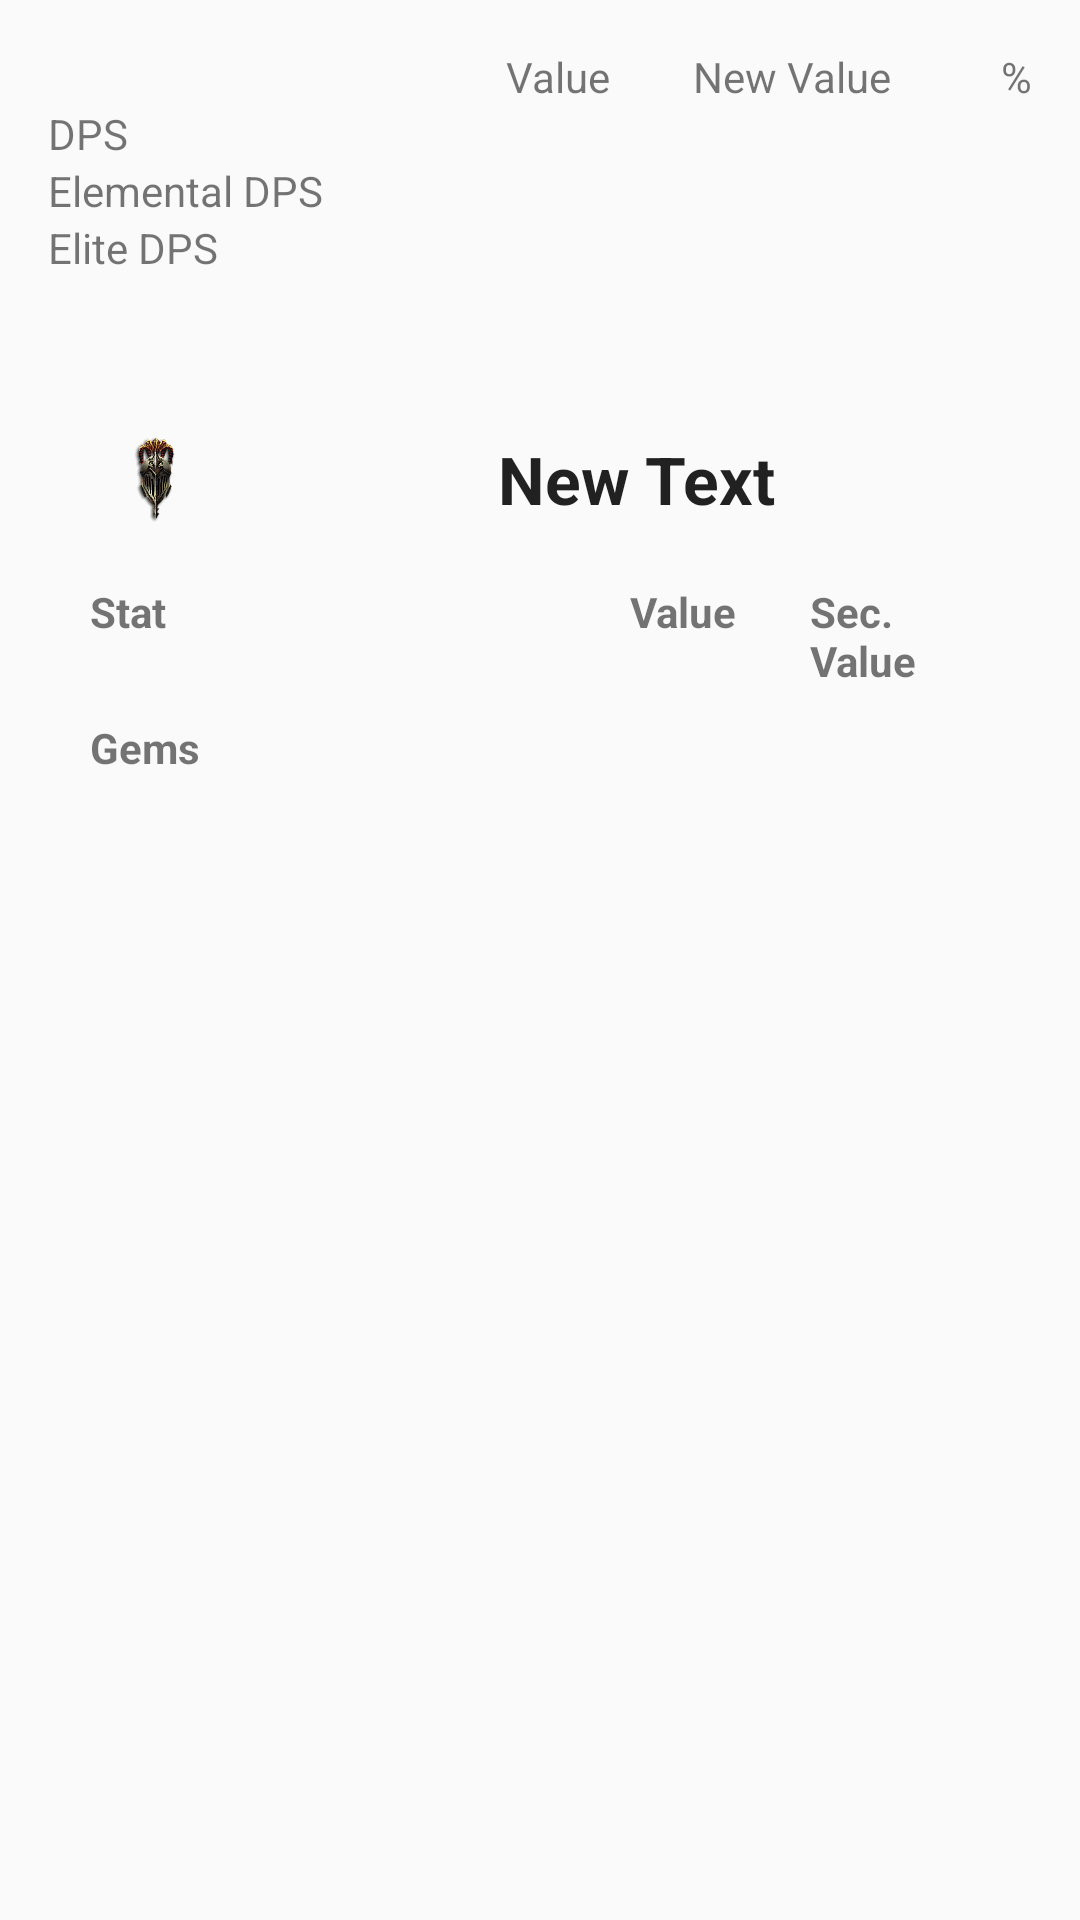

The Android layout XML behind this screen, and the referenced resources:
<!-- AndroidManifest.xml: application theme AppTheme -->
<!-- res/layout/activity_item.xml -->
<LinearLayout xmlns:android="http://schemas.android.com/apk/res/android"
    xmlns:tools="http://schemas.android.com/tools"
    android:layout_width="match_parent"
    android:layout_height="match_parent"

    android:orientation="vertical"
    tools:context="com.example.d3stats.ItemActivity">

    <TableLayout
        android:id="@+id/dpsTable"
        android:background="@drawable/card"
        android:layout_width="match_parent"
        android:layout_height="125dp"
        android:paddingLeft="@dimen/activity_horizontal_margin"
        android:paddingRight="@dimen/activity_horizontal_margin"
        android:paddingTop="@dimen/activity_vertical_margin"
        android:paddingBottom="@dimen/activity_vertical_margin">

        <TableRow
            android:layout_width="match_parent"
            android:layout_height="wrap_content">

            <TextView
                android:layout_width="0dp"
                android:layout_height="wrap_content"
                android:layout_weight="2"
                android:text=""
                android:id="@+id/textView" />

            <TextView
                android:layout_width="0dp"
                android:layout_height="wrap_content"
                android:layout_weight="2"
                android:text="Value"
                android:id="@+id/textView4"
                android:gravity="right" />

            <TextView
                android:layout_width="0dp"
                android:layout_height="wrap_content"
                android:layout_weight="2"
                android:text="New Value"
                android:id="@+id/textView5"
                android:gravity="right" />
            <TextView
                android:layout_width="0dp"
                android:layout_height="wrap_content"
                android:layout_weight="1"
                android:text="%"
                android:id="@+id/textView6"
                android:gravity="right" />
        </TableRow>

        <TableRow
            android:layout_width="match_parent"
            android:layout_height="wrap_content">

            <TextView
                android:layout_width="0dp"
                android:layout_height="wrap_content"
                android:layout_weight="2"
                android:text="@string/dps"
                android:id="@+id/textViewDPS" />

            <TextView
                android:layout_width="0dp"
                android:layout_height="wrap_content"
                android:layout_weight="2"
                android:text=""
                android:id="@+id/textDPS"
                android:gravity="right" />

            <TextView
                android:layout_width="0dp"
                android:layout_height="wrap_content"
                android:layout_weight="2"
                android:text=""
                android:id="@+id/textNewDPS"
                android:gravity="right" />
            <TextView
                android:layout_width="0dp"
                android:layout_height="wrap_content"
                android:layout_weight="1"
                android:text=""
                android:id="@+id/textDPSPercent"
                android:gravity="right" />
        </TableRow>

        <TableRow
            android:layout_width="match_parent"
            android:layout_height="wrap_content">

            <TextView
                android:layout_width="0dp"
                android:layout_height="wrap_content"
                android:layout_weight="2"
                android:text="@string/ElementalDPS"
                android:id="@+id/textViewEDPS" />

            <TextView
                android:layout_width="0dp"
                android:layout_height="wrap_content"
                android:layout_weight="2"
                android:text=""
                android:id="@+id/textEDPS"
                android:gravity="right" />

            <TextView
                android:layout_width="0dp"
                android:layout_height="wrap_content"
                android:layout_weight="2"
                android:text=""
                android:id="@+id/textNewEDPS"
                android:gravity="right" />
            <TextView
                android:layout_width="0dp"
                android:layout_height="wrap_content"
                android:layout_weight="1"
                android:text=""
                android:id="@+id/textEDPSPercent"
                android:gravity="right" />
        </TableRow>

        <TableRow
            android:layout_width="match_parent"
            android:layout_height="wrap_content">

            <TextView
                android:layout_width="0dp"
                android:layout_height="wrap_content"
                android:layout_weight="2"
                android:text="@string/EliteDPS"
                android:id="@+id/textViewEliteDPS" />

            <TextView
                android:layout_width="0dp"
                android:layout_height="wrap_content"
                android:layout_weight="2"
                android:text=""
                android:id="@+id/textEliteDPS"
                android:gravity="right" />

            <TextView
                android:layout_width="0dp"
                android:layout_height="wrap_content"
                android:layout_weight="2"
                android:text=""
                android:id="@+id/textNewEliteDPS"
                android:gravity="right" />
            <TextView
                android:layout_width="0dp"
                android:layout_height="wrap_content"
                android:layout_weight="1"
                android:text=""
                android:id="@+id/textEliteDPSPercent"
                android:gravity="right" />
        </TableRow>
    </TableLayout>

    <ScrollView
        android:layout_width="match_parent"
        android:layout_height="wrap_content"
        android:padding="10dp">

        <LinearLayout
            android:id="@+id/linear"
            android:layout_width="match_parent"
            android:layout_height="wrap_content"
            android:orientation="vertical"
            android:background="@drawable/card"
            android:padding="10dp"
            >

            <LinearLayout
                android:id="@+id/linearStats"
                android:layout_width="match_parent"
                android:layout_height="wrap_content"
                android:orientation="vertical"
                >

                <LinearLayout
                    android:orientation="horizontal"
                    android:layout_width="match_parent"
                    android:layout_height="wrap_content"
                    android:layout_marginBottom="10dp">

                    <ImageView
                        android:layout_width="wrap_content"
                        android:layout_height="match_parent"
                        android:id="@+id/imageView"
                        android:src="@drawable/unique_helm_103_x1_demonhunter_male"/>

                    <TextView
                        android:layout_width="match_parent"
                        android:layout_height="wrap_content"
                        android:text="New Text"
                        android:id="@+id/textName"
                        android:layout_gravity="center_horizontal"
                        android:textStyle="bold"
                        android:gravity="center_horizontal"
                        android:textAppearance="?android:attr/textAppearanceLarge"/>



                </LinearLayout>



                <TableLayout
                    android:id="@+id/tabla"
                    android:layout_width="match_parent"
                    android:layout_height="wrap_content"


                    android:layout_marginTop="10dp"
                    android:layout_marginLeft="10dp"
                    android:layout_marginRight="10dp"
                    android:descendantFocusability="beforeDescendants"
                    android:focusableInTouchMode="true"
                    android:layout_alignParentStart="false"
                    android:layout_alignParentEnd="false">


                    <TableRow
                        android:id="@+id/tableRow1"
                        android:layout_width="match_parent"
                        android:layout_height="wrap_content" >


                        <TextView
                            android:id="@+id/textView1"
                            android:layout_width="0dp"
                            android:layout_height="match_parent"
                            android:layout_weight="3"
                            android:text="@string/estadistica"
                            android:textStyle="bold" />

                        <TextView
                            android:id="@+id/textView2"
                            android:layout_width="0dp"
                            android:layout_height="match_parent"
                            android:layout_weight="1"
                            android:text="@string/valor"
                            android:textStyle="bold" />


                        <TextView
                            android:id="@+id/textView3"
                            android:layout_width="0dp"
                            android:layout_height="match_parent"
                            android:layout_weight="1"
                            android:text="@string/valorcomp"
                            android:textStyle="bold"
                            android:singleLine="false" />

                    </TableRow>

                </TableLayout>
            </LinearLayout>

            <LinearLayout
                android:id="@+id/linearGems"
                android:layout_width="match_parent"
                android:layout_height="wrap_content"
                android:orientation="vertical"
                >
                <TableLayout
                    android:id="@+id/tableGems"
                    android:layout_width="match_parent"
                    android:layout_height="wrap_content"
                    android:layout_marginTop="10dp"
                    android:layout_marginLeft="10dp"
                    android:layout_marginRight="10dp"
                    android:descendantFocusability="beforeDescendants"
                    android:focusableInTouchMode="true"
                    android:layout_alignParentStart="false"
                    android:layout_alignParentEnd="false">


                    <TableRow
                        android:layout_width="match_parent"
                        android:layout_height="wrap_content" >


                        <TextView
                            android:layout_width="0dp"
                            android:layout_height="wrap_content"
                            android:layout_weight="1"
                            android:text="Gems"
                            android:textStyle="bold" />



                    </TableRow>

                </TableLayout>
            </LinearLayout>
        </LinearLayout>
    </ScrollView>

</LinearLayout>
<!-- resources referenced by this layout -->
<resources>
  <dimen name="activity_horizontal_margin">16dp</dimen>
  <dimen name="activity_vertical_margin">16dp</dimen>
  <!-- drawable unique_helm_103_x1_demonhunter_male: png bitmap (drawable, 12575 bytes) -->
  <string name="ElementalDPS">Elemental DPS</string>
  <string name="EliteDPS">Elite DPS</string>
  <string name="dps">DPS</string>
  <string name="estadistica">Stat</string>
  <string name="valor">Value</string>
  <string name="valorcomp">Sec. Value</string>
  <style name="AppTheme" parent="Theme.AppCompat.Light.DarkActionBar">
          
      </style>
</resources>
